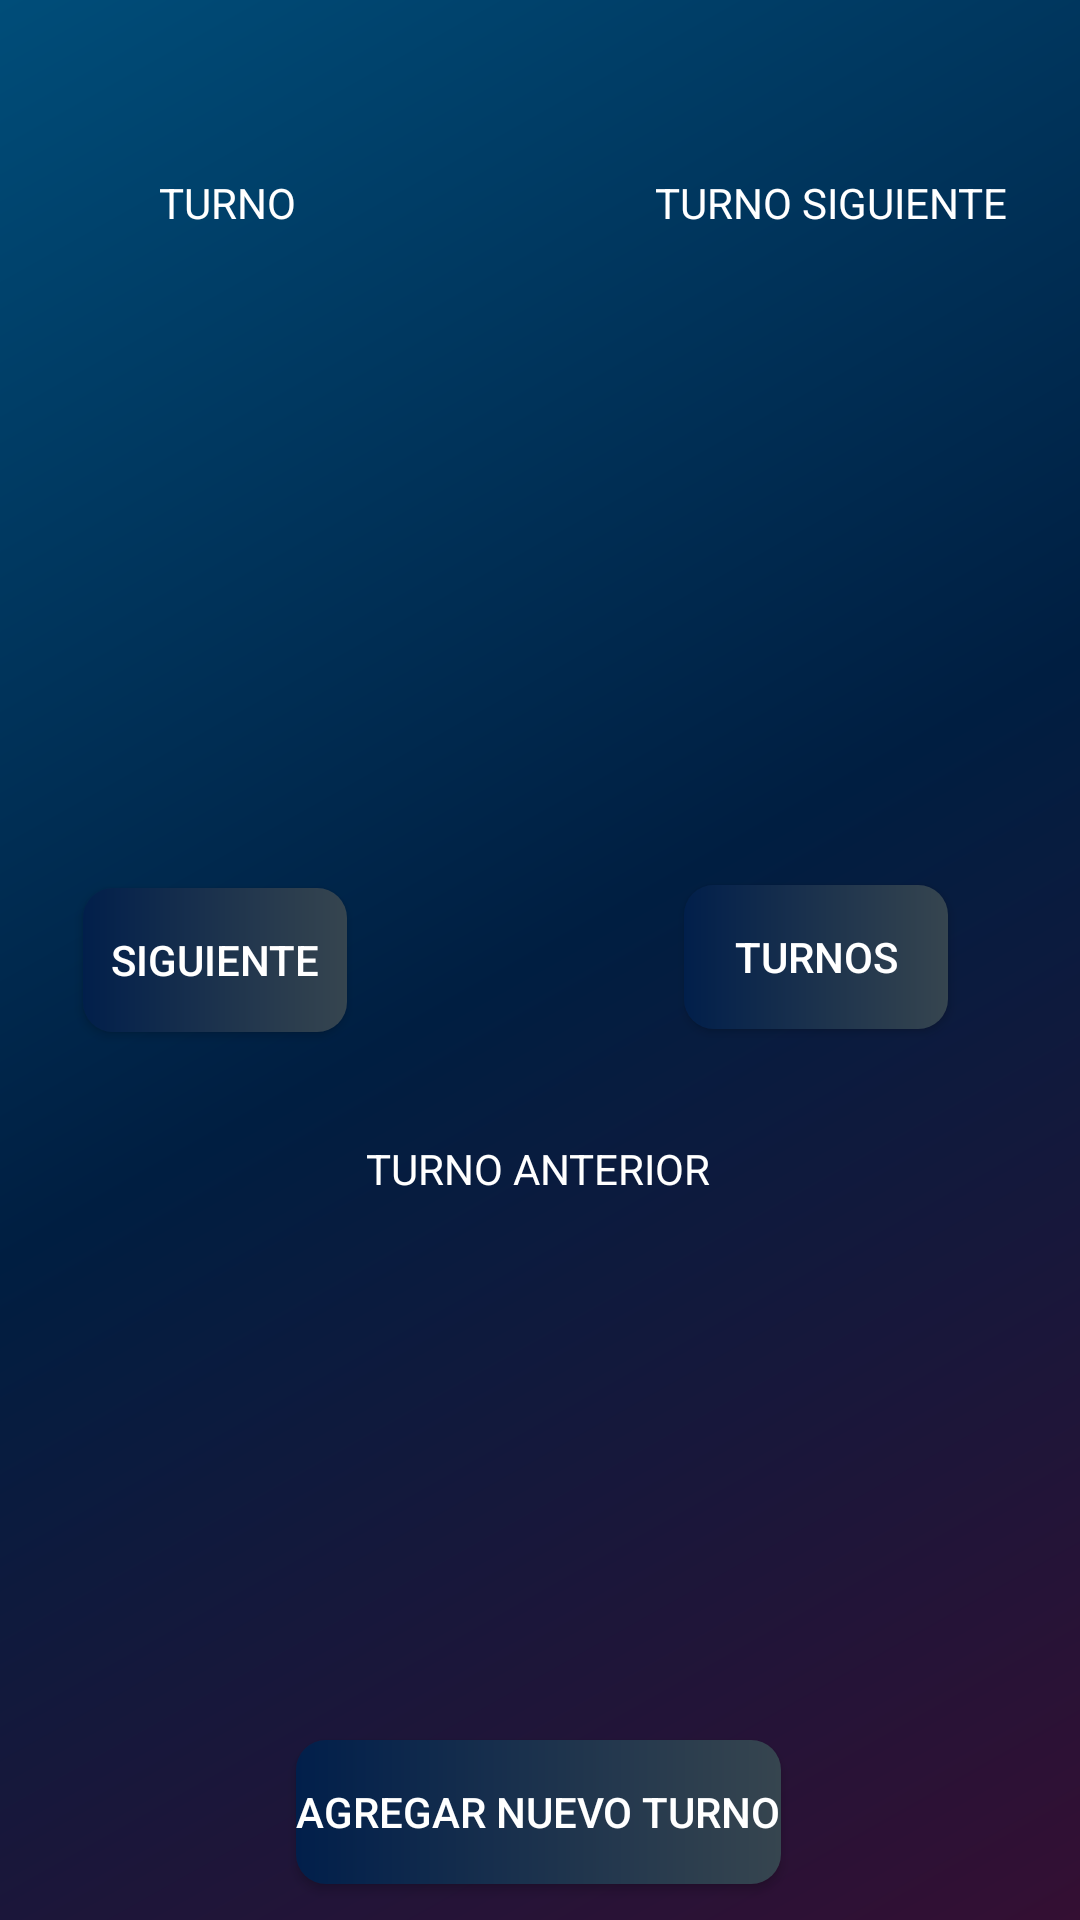

This screen was rendered from an Android layout file. Write that file and the resources it references.
<!-- AndroidManifest.xml: application theme Theme.TurnoInmóvil -->
<!-- res/layout/activity_turnos.xml -->
<?xml version="1.0" encoding="utf-8"?>
<androidx.constraintlayout.widget.ConstraintLayout xmlns:android="http://schemas.android.com/apk/res/android"
    xmlns:app="http://schemas.android.com/apk/res-auto"
    xmlns:tools="http://schemas.android.com/tools"
    android:id="@+id/main"
    android:layout_width="match_parent"
    android:layout_height="match_parent"
    tools:context=".Turnos"
    android:background="@drawable/background_bacan"
    >

    <TextView
        android:id="@+id/nTurnoAnterior"
        android:layout_width="118dp"
        android:layout_height="78dp"
        android:layout_marginTop="38dp"
        android:textColor="@color/white"
        android:gravity="center"
        app:layout_constraintEnd_toEndOf="parent"
        app:layout_constraintHorizontal_bias="0.5"
        app:layout_constraintStart_toStartOf="parent"
        app:layout_constraintTop_toBottomOf="@+id/textView5" />

    <TextView
        android:id="@+id/nTurnoSig"
        android:layout_width="118dp"
        android:layout_height="78dp"
        android:layout_marginTop="102dp"
        android:layout_marginEnd="24dp"
        android:textColor="@color/white"
        android:gravity="center"
        app:layout_constraintEnd_toEndOf="parent"
        app:layout_constraintHorizontal_bias="0.955"
        app:layout_constraintStart_toEndOf="@+id/nTurno"
        app:layout_constraintTop_toBottomOf="@+id/turnoSig" />

    <TextView
        android:id="@+id/nTurno"
        android:layout_width="118dp"
        android:layout_height="78dp"
        android:layout_marginStart="24dp"
        android:layout_marginTop="102dp"
        android:layout_marginEnd="104dp"
        android:textColor="@color/white"
        android:gravity="center"
        app:layout_constraintEnd_toStartOf="@+id/nTurnoSig"
        app:layout_constraintStart_toStartOf="parent"
        app:layout_constraintTop_toBottomOf="@+id/turno" />

    <TextView
        android:id="@+id/turnoSig"
        android:layout_width="wrap_content"
        android:layout_height="wrap_content"
        android:layout_marginTop="58dp"
        android:layout_marginEnd="24dp"
        android:textColor="@color/white"
        android:gravity="center"
        android:text="@string/turnoSig"
        app:layout_constraintEnd_toEndOf="parent"
        app:layout_constraintTop_toTopOf="parent" />

    <TextView
        android:id="@+id/turno"
        android:layout_width="64dp"
        android:layout_height="20dp"
        android:layout_marginStart="68dp"
        android:layout_marginTop="58dp"
        android:layout_marginEnd="135dp"
        android:textColor="@color/white"
        android:gravity="center"
        android:text="@string/turno"
        app:layout_constraintEnd_toStartOf="@+id/turnoSig"
        app:layout_constraintStart_toStartOf="parent"
        app:layout_constraintTop_toTopOf="parent" />

    <Button
        android:id="@+id/list"
        android:layout_width="wrap_content"
        android:layout_height="wrap_content"
        android:layout_marginTop="38dp"
        android:layout_marginEnd="44dp"
        android:background="@drawable/botones"
        android:onClick="aTurnos"
        android:text="@string/Turnos"
        android:textColor="@color/white"
        app:layout_constraintEnd_toEndOf="parent"
        app:layout_constraintTop_toBottomOf="@+id/nTurnoSig" />

    <Button
        android:id="@+id/sig"
        android:layout_width="wrap_content"
        android:layout_height="wrap_content"
        android:layout_marginStart="44dp"
        android:layout_marginTop="38dp"
        android:layout_marginEnd="129dp"
        android:background="@drawable/botones"
        android:onClick="siguienteTurno"
        android:text="@string/sig"
        android:textColor="@color/white"
        app:layout_constraintEnd_toStartOf="@+id/list"
        app:layout_constraintStart_toStartOf="parent"
        app:layout_constraintTop_toBottomOf="@+id/nTurno" />

    <Button
        android:id="@+id/NuevoTurno"
        android:layout_width="wrap_content"
        android:layout_height="wrap_content"
        android:layout_marginTop="580dp"
        android:background="@drawable/botones"
        android:onClick="AggTurno"
        android:text="@string/AggNuevo"
        android:textColor="@color/white"
        app:layout_constraintEnd_toEndOf="parent"
        app:layout_constraintHorizontal_bias="0.498"
        app:layout_constraintStart_toStartOf="parent"
        app:layout_constraintTop_toTopOf="parent" />

    <TextView
        android:id="@+id/textView5"
        android:layout_width="wrap_content"
        android:layout_height="wrap_content"
        android:layout_marginTop="380dp"
        android:text="@string/turnoAnt"
        android:textColor="@color/white"
        android:gravity="center"
        app:layout_constraintEnd_toEndOf="parent"
        app:layout_constraintHorizontal_bias="0.498"
        app:layout_constraintStart_toStartOf="parent"
        app:layout_constraintTop_toTopOf="parent" />


</androidx.constraintlayout.widget.ConstraintLayout>
<!-- resources referenced by this layout -->
<resources>
  <color name="white">#FFFFFFFF</color>
  <!-- drawable background_bacan (drawable) -->
  <?xml version="1.0" encoding="utf-8"?>
  <shape xmlns:android="http://schemas.android.com/apk/res/android">
  
      <gradient
          android:startColor="@color/background1"
          android:endColor="@color/background2"
          android:centerColor="@color/backgroundCentro"
          android:angle="315"
          > </gradient>
  </shape>
  <!-- drawable botones (drawable) -->
  <?xml version="1.0" encoding="utf-8"?>
  <shape xmlns:android="http://schemas.android.com/apk/res/android">
  
          <gradient
          android:startColor="@color/deep_navy"
          android:endColor="@color/charcoal_gray"
          >
          </gradient>
  
          <corners android:radius="10dp"
              >
          </corners>
  </shape>
  <string name="AggNuevo">Agregar Nuevo Turno</string>
  <string name="Turnos">Turnos</string>
  <string name="sig">Siguiente</string>
  <string name="turno">TURNO ACTUAL</string>
  <string name="turnoAnt">TURNO ANTERIOR</string>
  <string name="turnoSig">TURNO SIGUIENTE</string>
  <style name="Theme.TurnoInmóvil" parent="Base.Theme.TurnoInmóvil" />
  <color name="background1">#004d79</color>
  <color name="background2">#340f33</color>
  <color name="backgroundCentro">#001e41</color>
  <color name="deep_navy">#FF011F4B</color>
  <color name="charcoal_gray">#FF36454F</color>
  <style name="Base.Theme.TurnoInmóvil" parent="Theme.AppCompat.Light.NoActionBar">
          
          
      </style>
</resources>
